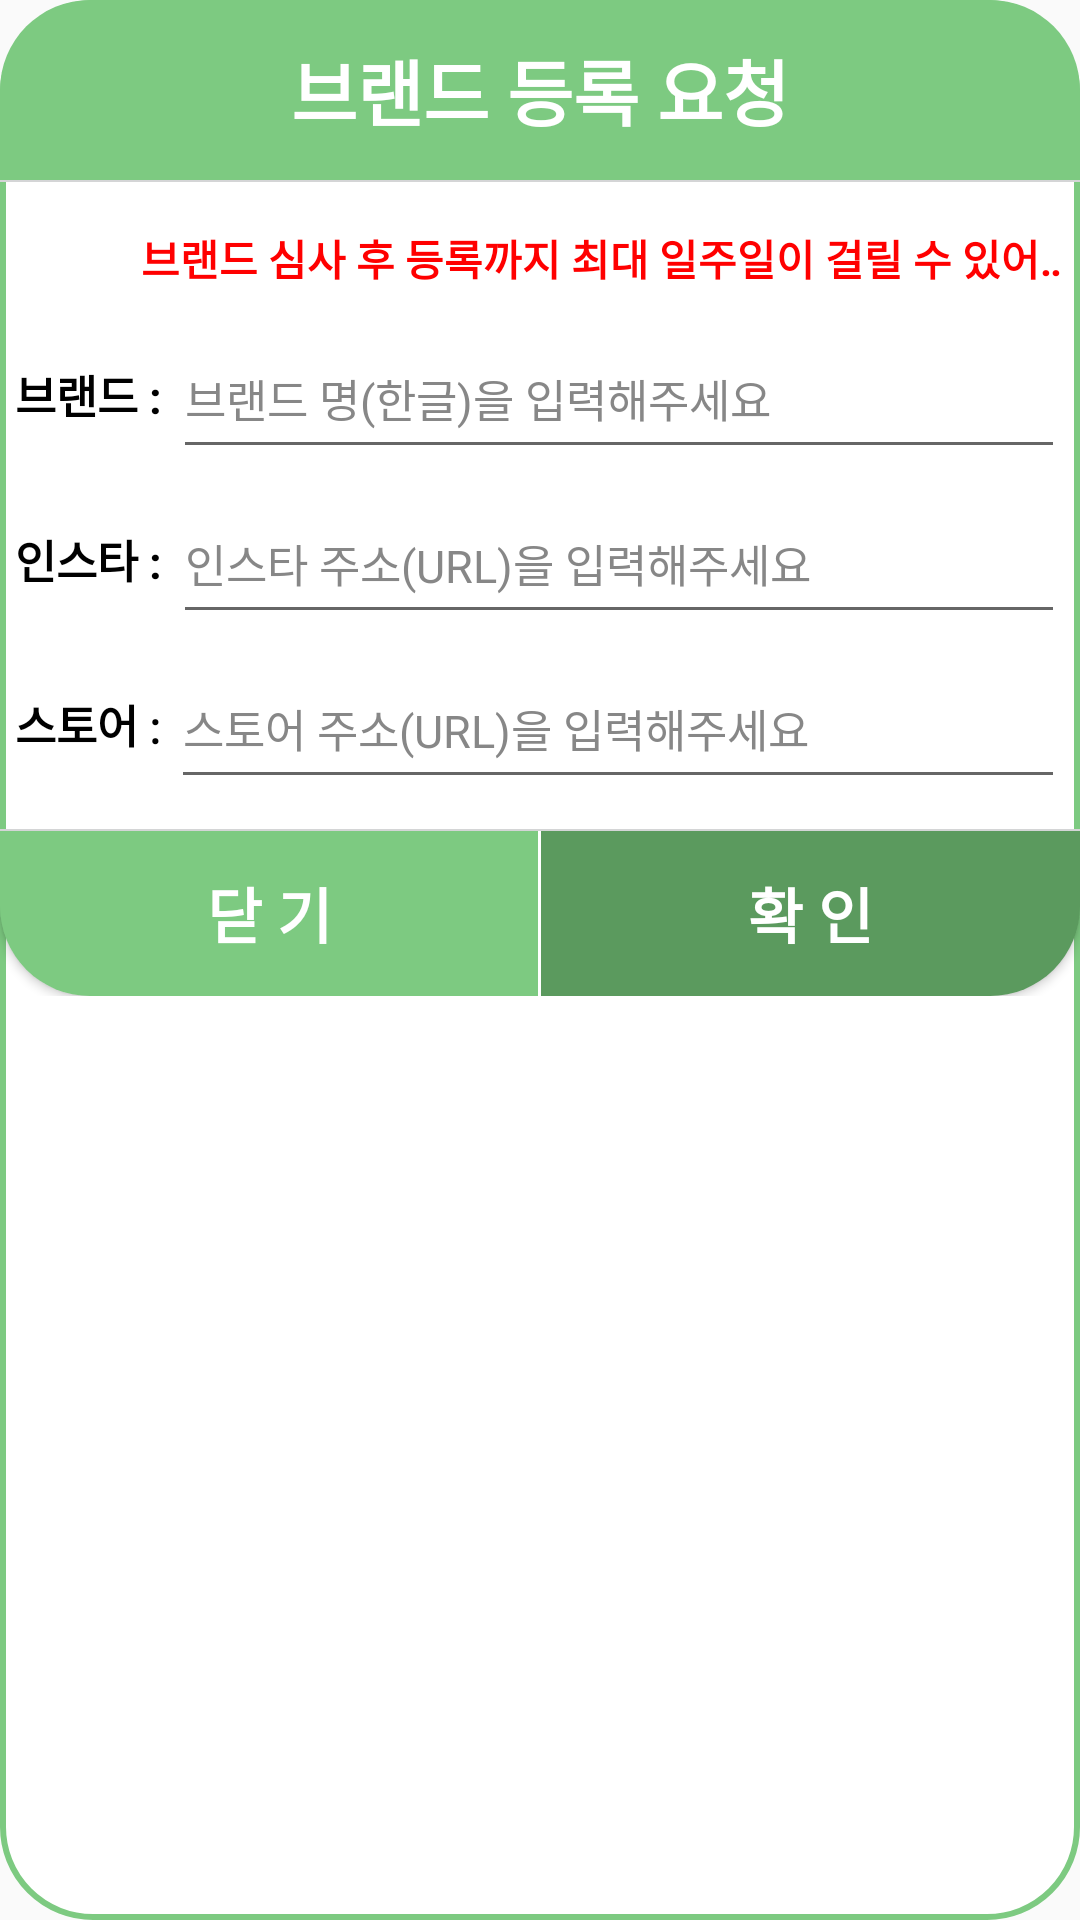

Produce the Android XML layout that renders to this screen, including the resource entries it uses.
<!-- AndroidManifest.xml: application theme Theme.SearchPot -->
<!-- res/layout/custom_dialog.xml -->
<?xml version="1.0" encoding="utf-8"?>
<LinearLayout xmlns:android="http://schemas.android.com/apk/res/android"
    xmlns:app="http://schemas.android.com/apk/res-auto"
    android:layout_width="wrap_content"
    android:layout_height="wrap_content"
    android:background="@drawable/bg_round_popup"
    android:orientation="vertical">


    <TextView
        android:layout_width="match_parent"
        android:layout_height="60dp"
        android:background="@drawable/bg_round_title"
        android:gravity="center"
        android:text="브랜드 등록 요청"
        android:textColor="@color/white"
        android:textSize="24dp"
        android:textStyle="bold" />

    <View
        android:layout_width="match_parent"
        android:layout_height="0.5dp"
        android:background="#d4d5d6" />

    <LinearLayout
        android:layout_width="match_parent"
        android:layout_height="wrap_content"
        android:orientation="vertical"
        android:padding="5dp">


        <TextView
            android:id="@+id/tv_notice"
            android:layout_width="match_parent"
            android:layout_height="wrap_content"
            android:layout_marginTop="10dp"
            android:layout_marginBottom="10dp"
            android:ellipsize="marquee"
            android:marqueeRepeatLimit="marquee_forever"
            android:singleLine="true"
            android:text="　　　브랜드 심사 후 등록까지 최대 일주일이 걸릴 수 있어요.
            브랜드 사진 등록은 저작권 문제로 인해 문의하기를 이용해주세요."
            android:textColor="@color/red"
            android:textStyle="bold" />

        <LinearLayout
            android:layout_width="match_parent"
            android:layout_height="50dp"
            android:orientation="horizontal">

            <TextView
                android:layout_width="wrap_content"
                android:layout_height="match_parent"
                android:gravity="center"
                android:text="브랜드 : "
                android:textColor="@color/black"
                android:textSize="15dp"
                android:textStyle="bold" />

            <EditText
                android:id="@+id/et_Name"
                android:layout_width="match_parent"
                android:layout_height="match_parent"
                android:fontFamily="@font/font_3"
                android:hint="브랜드 명(한글)을 입력해주세요"
                android:textColorHint="@color/hint"
                android:inputType="text"
                android:maxLines="1"
                android:singleLine="true"
                android:textColor="@color/black"
                android:textSize="15dp"
                android:theme="@style/Theme.AppCompat.Light"/>
        </LinearLayout>

        <View
            android:layout_width="match_parent"
            android:layout_height="5dp" />

        <LinearLayout
            android:layout_width="match_parent"
            android:layout_height="50dp"
            android:orientation="horizontal">

            <TextView
                android:layout_width="wrap_content"
                android:layout_height="match_parent"
                android:gravity="center"
                android:text="인스타 : "
                android:textColor="@color/black"
                android:textSize="15dp"
                android:textStyle="bold" />

            <EditText
                android:id="@+id/et_Ins"
                android:layout_width="match_parent"
                android:layout_height="match_parent"
                android:fontFamily="@font/font_3"
                android:hint="인스타 주소(URL)을 입력해주세요"
                android:textColorHint="@color/hint"
                android:inputType="text"
                android:maxLines="1"
                android:singleLine="true"
                android:textColor="@color/black"
                android:textSize="15dp"
                android:theme="@style/Theme.AppCompat.Light"/>
        </LinearLayout>

        <View
            android:layout_width="match_parent"
            android:layout_height="5dp" />

        <LinearLayout
            android:layout_width="match_parent"
            android:layout_height="50dp"
            android:orientation="horizontal">

            <TextView
                android:layout_width="wrap_content"
                android:layout_height="match_parent"
                android:fontFamily="@font/font_3"
                android:gravity="center"
                android:text="스토어 : "
                android:textColor="@color/black"
                android:textSize="15dp"
                android:textStyle="bold" />

            <EditText
                android:id="@+id/et_Store"
                android:layout_width="match_parent"
                android:layout_height="match_parent"
                android:fontFamily="@font/font_3"
                android:hint="스토어 주소(URL)을 입력해주세요"
                android:textColorHint="@color/hint"
                android:inputType="text"
                android:maxLines="1"
                android:singleLine="true"
                android:textColor="@color/black"
                android:textSize="15dp"
                android:theme="@style/Theme.AppCompat.Light"/>
        </LinearLayout>

        <View
            android:layout_width="match_parent"
            android:layout_height="5dp" />

    </LinearLayout>

    <View
        android:layout_width="match_parent"
        android:layout_height="0.5dp"
        android:background="#d4d5d6" />

    <LinearLayout
        android:layout_width="match_parent"
        android:layout_height="55dp"
        android:orientation="horizontal">

        <LinearLayout
            android:id="@+id/lay_dlg_left"
            android:layout_width="0dp"
            android:layout_height="match_parent"
            android:layout_weight="1">

            <Button
                android:id="@+id/btn_cancel"
                android:layout_width="match_parent"
                android:layout_height="match_parent"
                android:background="@drawable/bg_round_bottom_left"
                android:fontFamily="@font/font_3"
                android:text="닫 기"
                android:textColor="@color/white"
                android:textSize="20dp"
                android:textStyle="bold" />
        </LinearLayout>

        <View
            android:id="@+id/view_center_empty"
            android:layout_width="1dp"
            android:layout_height="match_parent" />


        <LinearLayout
            android:id="@+id/lay_dlg_right"
            android:layout_width="0dp"
            android:layout_height="match_parent"
            android:layout_weight="1">

            <Button
                android:id="@+id/btn_ok"
                android:layout_width="match_parent"
                android:layout_height="match_parent"
                android:background="@drawable/bg_round_bottom_right"
                android:fontFamily="@font/font_3"
                android:text="확 인"
                android:textColor="@color/white"
                android:textSize="20dp"
                android:textStyle="bold" />
        </LinearLayout>

    </LinearLayout>


</LinearLayout>
<!-- resources referenced by this layout -->
<resources>
  <color name="black">#FF000000</color>
  <color name="hint">#E67A7A7A</color>
  <color name="red">#FF0000</color>
  <color name="white">#FFFFFFFF</color>
  <!-- drawable bg_round_bottom_left (drawable) -->
  <?xml version="1.0" encoding="utf-8"?>
  <shape xmlns:android="http://schemas.android.com/apk/res/android"
      android:shape="rectangle" >
      <solid android:color="@color/mint"/>
  
  
      
  
      <corners
          android:bottomLeftRadius="30dp"/>
  
  
  
  
  
  </shape>
  <!-- drawable bg_round_bottom_right (drawable) -->
  <?xml version="1.0" encoding="utf-8"?>
  <shape xmlns:android="http://schemas.android.com/apk/res/android"
      android:shape="rectangle" >
      <solid android:color="@color/dark_mint"/>
  
  
      
  
      <corners
          android:bottomRightRadius="30dp"/>
  
  
  
  
  
  </shape>
  <!-- drawable bg_round_popup (drawable) -->
  <?xml version="1.0" encoding="utf-8"?>
  <shape xmlns:android="http://schemas.android.com/apk/res/android"
      android:shape="rectangle" >
      <solid android:color="@color/white"/>
  
  
      
  
      <corners android:bottomRightRadius="30dp"
          android:bottomLeftRadius="30dp"
          android:topLeftRadius="30dp"
          android:topRightRadius="30dp"/>
  
      <stroke
          android:width="2dp"
          android:color="@color/mint" />
  
  </shape>
  <!-- drawable bg_round_title (drawable) -->
  <?xml version="1.0" encoding="utf-8"?>
  <shape xmlns:android="http://schemas.android.com/apk/res/android"
      android:shape="rectangle" >
      <solid android:color="@color/mint"/>
  
  
      
  
      <corners
          android:topLeftRadius="30dp"
          android:topRightRadius="30dp"/>
  
  
  
  
  
  </shape>
  <style name="Theme.SearchPot" parent="Theme.AppCompat.Light">
          
          <item name="colorPrimary">#7DCA81</item>
          <item name="colorPrimaryVariant">#7DCA81</item>
          <item name="colorOnPrimary">@color/white</item>
          <item name="android:textColorPrimary">@color/white</item>
          
          <item name="colorSecondary">@color/teal_200</item>
          <item name="colorSecondaryVariant">@color/teal_700</item>
          <item name="colorOnSecondary">@color/black</item>
          
          <item name="android:statusBarColor" tools:targetApi="l">?attr/colorPrimaryVariant</item>
          
          <item name="android:itemTextAppearance">@style/MenuText</item>
  
      </style>
  <color name="mint">#7DCA81</color>
  <color name="dark_mint">#5B9A5E</color>
  <color name="teal_200">#FF03DAC5</color>
  <color name="teal_700">#FF018786</color>
  <style name="MenuText">
          <item name="android:textColor">@android:color/black</item>
          <item name="itemBackground">@color/mint</item>
      </style>
</resources>
